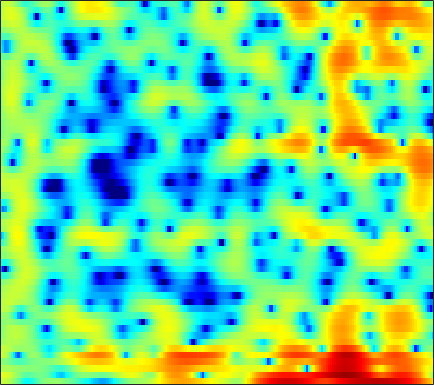

The file beside this chart, header and first rows:
2.9773, 2.8995, 2.6954, 2.3486, 1.9942, 1.3306, 0.45445, -0.3166, -1.5095, -2.8187, -4.1109, -4.9151, -5.4781, -5.2567, -4.6848, -3.6672, -2.6253, -1.9255, -1.0999, -0.44147, 0.051823, 0.35678, 0.64217, 0.79497
4.191, 4.131, 3.929, 3.577, 3.227, 2.631, 1.921, 1.303, 0.4309, -0.4355, -1.155, -1.53, -1.744, -1.659, -1.455, -1.109, -0.7813, -0.6032, -0.4945, -0.5704, -0.8758, -1.254, -1.974, -2.961
1.86, 1.859, 1.812, 1.692, 1.583, 1.391, 1.183, 1.017, 0.8079, 0.6198, 0.4646, 0.3769, 0.3137, 0.252, 0.2214, 0.185, 0.1236, 0.06246, -0.07532, -0.2772, -0.5671, -0.8425, -1.282, -1.795
0.4547, 0.3739, 0.06621, -0.4022, -0.8249, -1.444, -2.003, -2.305, -2.519, -2.448, -2.158, -1.839, -1.38, -0.9481, -0.6545, -0.3541, -0.1408, -0.03547, 0.0424, 0.08435, 0.1109, 0.1297, 0.2047, 0.3348
3.431, 3.065, 2.249, 0.9848, -0.3324, -2.783, -6.343, -10.02, -12.51, -8.034, -4.343, -2.464, -0.77, 0.2852, 0.7533, 0.9937, 0.8481, 0.4793, -0.328, -1.484, -2.888, -3.916, -4.674, -4.097
2.972, 2.904, 2.702, 2.389, 2.089, 1.665, 1.28, 1.032, 0.8312, 0.7851, 0.8341, 0.894, 0.9221, 0.8394, 0.6757, 0.2752, -0.3422, -0.9736, -2.041, -3.377, -4.9, -6.006, -6.838, -6.53
1.16, 1.434, 1.714, 1.906, 1.988, 2.027, 2.011, 1.957, 1.847, 1.689, 1.465, 1.266, 0.9445, 0.5504, 0.2035, -0.3101, -0.8776, -1.325, -1.908, -2.439, -2.861, -3.091, -3.216, -3.165
0.2388, 0.833, 1.474, 1.953, 2.217, 2.45, 2.557, 2.558, 2.478, 2.287, 1.985, 1.692, 1.188, 0.5534, -0.007305, -0.8924, -1.921, -2.782, -3.984, -5.163, -6.02, -6.272, -5.971, -5.142
-0.005602, 0.6789, 1.379, 1.87, 2.124, 2.33, 2.404, 2.389, 2.277, 2.075, 1.788, 1.506, 1.038, 0.4224, -0.1611, -1.147, -2.444, -3.699, -5.922, -9.116, -13.91, -17.16, -13.08, -8.299
-0.02498, 0.3627, 0.6762, 0.7604, 0.6844, 0.4298, 0.04185, -0.2816, -0.6724, -0.9399, -1.028, -1.005, -0.9183, -0.858, -0.8652, -0.9965, -1.264, -1.54, -1.958, -2.33, -2.55, -2.507, -2.141, -1.473
0.8365, 0.9765, 0.8938, 0.4431, -0.1873, -1.489, -3.465, -5.515, -9.116, -11.7, -9.316, -6.789, -4.202, -2.487, -1.608, -0.8334, -0.3933, -0.2177, -0.1181, -0.09539, -0.05629, 0.03485, 0.2477, 0.5946
2.103, 2.388, 2.471, 2.203, 1.756, 0.839, -0.4426, -1.574, -3.034, -3.768, -3.342, -2.556, -1.431, -0.5387, -0.09664, 0.1733, 0.1067, -0.1419, -0.6917, -1.429, -2.217, -2.729, -3.048, -2.762
2.057, 2.494, 2.862, 3.014, 3.01, 2.869, 2.614, 2.385, 2.082, 1.812, 1.594, 1.445, 1.234, 0.9247, 0.5892, -0.04963, -0.9801, -1.916, -3.569, -5.886, -9.302, -13.35, -27.06, -18.02
1.607, 1.994, 2.416, 2.72, 2.877, 2.996, 3.022, 2.985, 2.868, 2.673, 2.39, 2.12, 1.661, 1.069, 0.5192, -0.369, -1.448, -2.389, -3.814, -5.393, -6.987, -8.038, -9.003, -9.209
1.105, 1.46, 1.891, 2.271, 2.516, 2.782, 2.975, 3.064, 3.101, 3.031, 2.847, 2.623, 2.2, 1.626, 1.087, 0.2185, -0.8326, -1.74, -3.108, -4.64, -6.29, -7.568, -9.211, -10.52
-0.2607, 0.07394, 0.5448, 1.056, 1.456, 1.987, 2.476, 2.791, 3.117, 3.311, 3.356, 3.281, 3.035, 2.608, 2.168, 1.411, 0.445, -0.4249, -1.811, -3.506, -5.623, -7.61, -11.16, -16.87
-4.039, -4.075, -3.718, -2.813, -1.887, -0.5517, 0.6889, 1.493, 2.356, 2.978, 3.362, 3.498, 3.493, 3.282, 2.999, 2.458, 1.744, 1.103, 0.115, -1.007, -2.242, -3.197, -4.413, -5.372
-10.63, -15.51, -24.74, -11.72, -7.346, -3.653, -1.178, 0.1801, 1.526, 2.445, 3.025, 3.267, 3.368, 3.246, 3.026, 2.594, 2.03, 1.54, 0.8326, 0.1111, -0.5765, -1.037, -1.536, -1.877
-4.255, -4.674, -4.609, -3.668, -2.594, -1.054, 0.3365, 1.214, 2.124, 2.743, 3.083, 3.171, 3.071, 2.75, 2.376, 1.729, 0.949, 0.3039, -0.5719, -1.392, -2.057, -2.417, -2.672, -2.672
0.1729, 0.2475, 0.4996, 0.927, 1.333, 1.918, 2.481, 2.842, 3.189, 3.345, 3.284, 3.078, 2.588, 1.854, 1.139, -0.04081, -1.483, -2.729, -4.587, -6.562, -8.296, -9.016, -8.803, -7.609
0.7243, 0.9009, 1.343, 1.932, 2.406, 3.005, 3.489, 3.739, 3.884, 3.79, 3.435, 2.986, 2.147, 1.009, -0.04207, -1.716, -3.746, -5.553, -8.465, -12.38, -18.37, -24.5, -19.13, -13.44
-3.869, -3.221, -1.292, 0.7418, 2.024, 3.345, 4.236, 4.629, 4.822, 4.641, 4.091, 3.45, 2.286, 0.7741, -0.5622, -2.57, -4.761, -6.446, -8.643, -10.64, -12.21, -12.88, -12.95, -12.01
-8.468, -6.578, -2.368, 0.7511, 2.421, 3.991, 4.96, 5.359, 5.492, 5.181, 4.432, 3.571, 1.99, -0.1066, -2.046, -5.145, -8.74, -11.42, -13.9, -14.81, -15.39, -16.33, -18.64, -21.66
1.043, 1.316, 1.977, 2.809, 3.433, 4.13, 4.594, 4.762, 4.697, 4.281, 3.479, 2.589, 0.9942, -1.163, -3.225, -6.741, -11.38, -15.5, -18.29, -16.48, -15.14, -14.95, -15.27, -15.38
1.801, 1.946, 2.259, 2.675, 3.022, 3.456, 3.799, 3.941, 3.943, 3.694, 3.162, 2.569, 1.518, 0.181, -0.9843, -2.669, -4.369, -5.527, -6.756, -7.605, -8.152, -8.436, -8.673, -8.704
-0.5498, -0.6191, -0.3161, 0.4027, 1.079, 2, 2.797, 3.257, 3.659, 3.794, 3.672, 3.418, 2.879, 2.151, 1.504, 0.5435, -0.4636, -1.214, -2.173, -3.062, -3.869, -4.423, -5.136, -5.817
-8.088, -11.18, -9.682, -5.068, -2.443, 0.08158, 1.824, 2.762, 3.613, 4.089, 4.249, 4.189, 3.904, 3.409, 2.928, 2.165, 1.3, 0.6049, -0.3593, -1.328, -2.292, -3.001, -3.929, -4.872
-4.459, -5.269, -4.722, -2.737, -1.119, 0.7474, 2.176, 2.973, 3.712, 4.123, 4.238, 4.15, 3.817, 3.262, 2.713, 1.833, 0.8011, -0.05268, -1.263, -2.505, -3.73, -4.608, -5.664, -6.589
0.6344, 0.7154, 1.023, 1.53, 1.992, 2.624, 3.181, 3.512, 3.795, 3.875, 3.736, 3.48, 2.93, 2.143, 1.389, 0.1639, -1.308, -2.569, -4.419, -6.416, -8.395, -9.754, -11.21, -12.15
2.24, 2.468, 2.761, 3.04, 3.241, 3.474, 3.65, 3.722, 3.715, 3.562, 3.234, 2.855, 2.149, 1.175, 0.2495, -1.294, -3.246, -5.036, -7.961, -11.71, -16.52, -20.64, -23.62, -22.74
2.675, 2.891, 3.098, 3.246, 3.328, 3.407, 3.453, 3.454, 3.396, 3.241, 2.95, 2.622, 2.005, 1.14, 0.3055, -1.097, -2.887, -4.531, -7.198, -10.52, -14.45, -17.42, -19.82, -20.43
2.58, 2.566, 2.455, 2.302, 2.198, 2.128, 2.152, 2.234, 2.384, 2.521, 2.576, 2.526, 2.302, 1.88, 1.413, 0.5822, -0.4868, -1.435, -2.866, -4.404, -5.93, -6.975, -8.119, -8.887
1.651, 1.095, 0.1586, -0.9093, -1.648, -2.244, -2.099, -1.552, -0.5531, 0.4589, 1.299, 1.776, 2.185, 2.349, 2.313, 2.078, 1.656, 1.243, 0.5913, -0.1056, -0.7868, -1.245, -1.768, -2.133
0.1191, -1.021, -3.165, -6.388, -10.15, -19.69, -14.67, -9.277, -5.149, -2.526, -0.715, 0.2931, 1.27, 1.891, 2.164, 2.298, 2.22, 2.05, 1.729, 1.345, 0.974, 0.7477, 0.5233, 0.417
-0.07475, -0.9852, -2.531, -4.405, -5.827, -7.188, -7.194, -6.375, -4.775, -3.077, -1.482, -0.4352, 0.7069, 1.506, 1.88, 2.08, 1.958, 1.684, 1.149, 0.5212, -0.03514, -0.3094, -0.3583, -0.09628
1.022, 0.6629, -0.1037, -1.212, -2.225, -3.724, -5.21, -5.983, -5.741, -4.012, -1.802, -0.3075, 1.261, 2.305, 2.73, 2.829, 2.372, 1.647, 0.114, -2.091, -4.758, -6.254, -5.685, -3.405
1.173, 1.445, 1.265, 0.4883, -0.5574, -2.745, -6.436, -11.06, -13.42, -6.195, -1.81, 0.3222, 2.234, 3.37, 3.787, 3.813, 3.247, 2.405, 0.6222, -2.063, -5.743, -8.244, -7.364, -4.436
-0.08069, 0.5087, 0.8656, 0.8122, 0.5458, -0.02392, -0.6264, -0.9237, -0.8362, -0.1628, 0.8211, 1.566, 2.396, 2.935, 3.122, 3.07, 2.678, 2.176, 1.268, 0.182, -0.9131, -1.621, -2.343, -2.877
-0.2362, 0.24, 0.7169, 1.004, 1.126, 1.199, 1.232, 1.279, 1.39, 1.58, 1.811, 1.991, 2.185, 2.278, 2.268, 2.125, 1.817, 1.482, 0.916, 0.2199, -0.5833, -1.246, -2.263, -3.456
0.04069, 0.4524, 0.9212, 1.281, 1.487, 1.679, 1.785, 1.827, 1.841, 1.824, 1.792, 1.755, 1.687, 1.593, 1.499, 1.331, 1.098, 0.8637, 0.4736, -0.0303, -0.6604, -1.218, -2.104, -3.158
0.2684, 0.7532, 1.303, 1.726, 1.944, 2.106, 2.119, 2.038, 1.835, 1.546, 1.223, 0.9838, 0.7096, 0.5266, 0.4354, 0.3735, 0.3423, 0.3003, 0.1778, -0.04194, -0.3868, -0.7424, -1.334, -2.073
0.3605, 1.138, 1.969, 2.543, 2.795, 2.887, 2.709, 2.396, 1.749, 0.8729, -0.1593, -0.9275, -1.725, -2.043, -1.921, -1.446, -0.8667, -0.466, -0.0704, 0.1442, 0.1716, 0.0666, -0.2249, -0.6935
0.2897, 1.552, 2.78, 3.548, 3.854, 3.905, 3.542, 2.982, 1.784, -0.03534, -2.711, -5.534, -10.67, -12.14, -8.684, -5.016, -2.742, -1.619, -0.6163, -0.02449, 0.2867, 0.3909, 0.3653, 0.1757
0.658, 1.833, 3.004, 3.76, 4.066, 4.137, 3.801, 3.271, 2.17, 0.5676, -1.565, -3.459, -5.846, -6.656, -5.928, -4.472, -3.273, -2.668, -2.208, -2.001, -1.891, -1.788, -1.581, -1.333
1.177, 1.952, 2.815, 3.438, 3.723, 3.851, 3.689, 3.376, 2.731, 1.863, 0.8501, 0.06742, -0.9017, -1.702, -2.17, -2.737, -3.383, -4.018, -5.179, -6.654, -8.015, -8.346, -7.328, -5.552
0.6904, 1.479, 2.369, 3.028, 3.358, 3.571, 3.54, 3.366, 2.945, 2.345, 1.615, 1.008, 0.1528, -0.7145, -1.398, -2.371, -3.568, -4.716, -6.801, -10.05, -15.69, -19.84, -13.14, -8.12
-0.587, 0.556, 1.716, 2.519, 2.914, 3.188, 3.181, 3.007, 2.559, 1.892, 1.045, 0.3323, -0.6406, -1.557, -2.158, -2.824, -3.383, -3.807, -4.402, -5.002, -5.359, -5.296, -4.65, -3.569
-0.4683, 0.5674, 1.609, 2.328, 2.679, 2.902, 2.837, 2.585, 1.964, 0.9876, -0.388, -1.681, -3.667, -5.541, -6.28, -5.956, -4.764, -3.84, -2.838, -2.081, -1.495, -1.105, -0.6451, -0.2315
0.5108, 0.9389, 1.452, 1.888, 2.151, 2.373, 2.397, 2.232, 1.703, 0.7177, -0.8755, -2.631, -6.213, -12.6, -18.87, -10.74, -5.686, -3.405, -1.399, -0.108, 0.7002, 1.095, 1.378, 1.435
-0.9777, -1.179, -1.217, -0.905, -0.4677, 0.2466, 0.903, 1.252, 1.442, 1.275, 0.7517, 0.1638, -0.7407, -1.507, -1.707, -1.355, -0.4818, 0.2279, 1.075, 1.696, 2.045, 2.113, 1.97, 1.55
-5.576, -7.587, -10.33, -9.609, -7.034, -3.859, -1.556, -0.3107, 0.8449, 1.554, 1.925, 2.046, 2.096, 2.101, 2.131, 2.223, 2.361, 2.474, 2.578, 2.565, 2.394, 2.123, 1.546, 0.6849
-6.236, -7.979, -10.24, -9.54, -7.199, -4.139, -1.791, -0.4709, 0.8287, 1.723, 2.311, 2.597, 2.817, 2.928, 2.948, 2.935, 2.859, 2.778, 2.6, 2.314, 1.883, 1.452, 0.6804, -0.3612
-2.606, -2.626, -2.502, -2.062, -1.513, -0.6096, 0.2967, 0.9091, 1.574, 2.043, 2.324, 2.429, 2.444, 2.354, 2.239, 2.05, 1.849, 1.68, 1.431, 1.135, 0.7378, 0.3596, -0.2934, -1.153
0.01752, 0.3128, 0.6947, 1.081, 1.376, 1.745, 2.052, 2.219, 2.334, 2.297, 2.095, 1.839, 1.391, 0.8342, 0.4069, -0.1309, -0.5264, -0.7202, -0.8323, -0.8557, -0.8881, -0.9942, -1.263, -1.698
1.665, 2.067, 2.531, 2.9, 3.099, 3.249, 3.272, 3.184, 2.911, 2.441, 1.746, 1.05, -0.1302, -1.6, -2.869, -4.574, -5.72, -5.753, -4.912, -3.795, -2.879, -2.432, -2.164, -2.226
2.111, 2.76, 3.429, 3.868, 4.048, 4.105, 3.954, 3.707, 3.191, 2.457, 1.477, 0.5428, -1.088, -3.352, -5.737, -10.84, -24.03, -17.63, -9.325, -5.636, -3.669, -2.84, -2.404, -2.605
1.67, 2.625, 3.461, 3.891, 4.002, 3.902, 3.538, 3.128, 2.432, 1.598, 0.6737, -0.05155, -1.048, -2.122, -2.974, -3.939, -4.455, -4.207, -3.281, -2.193, -1.359, -1.07, -1.173, -1.928
1.99, 2.532, 2.898, 2.908, 2.708, 2.178, 1.393, 0.6419, -0.5337, -1.813, -2.974, -3.548, -3.678, -3.172, -2.61, -1.772, -0.9319, -0.3304, 0.3972, 0.9707, 1.315, 1.37, 1.109, 0.4489
